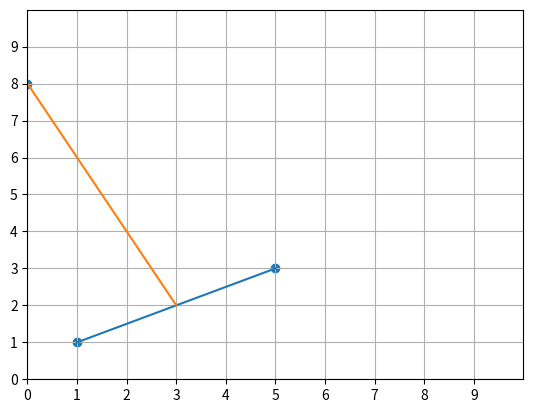

Python code for this plot:
import numpy as np
import matplotlib.pyplot as plt


p1 = np.array([1,1])
p2 = np.array([5,3])
p3 = np.array([0,8])
P = np.vstack((p1,p2,p3))
print(P.shape)

# draw line between P1 P2: d
d = (p2 - p1)

# calculate vector P1->P3
p3p1 = p3 - p1


# shortest distance vector is orthogonal projection of P1->P3 on line d
projection = (np.dot(p3p1,d) / (np.dot(d,d))) * d
orthogonal = p3p1 - projection
intersection = p3 - orthogonal



# DONT CHANGE
plt.scatter(P[:,0],P[:,1]) # all points
plt.plot([p1[0],p2[0]], [p1[1],p2[1]], "-") # lines between p1 p2

plt.plot([p3[0],intersection[0]], [p3[1],intersection[1]], "-") # lines between p3 intersection


plt.grid()
plt.xlim([0,10])
plt.ylim([0,10])
plt.xticks(np.arange(10))
plt.yticks(np.arange(10))
plt.show()